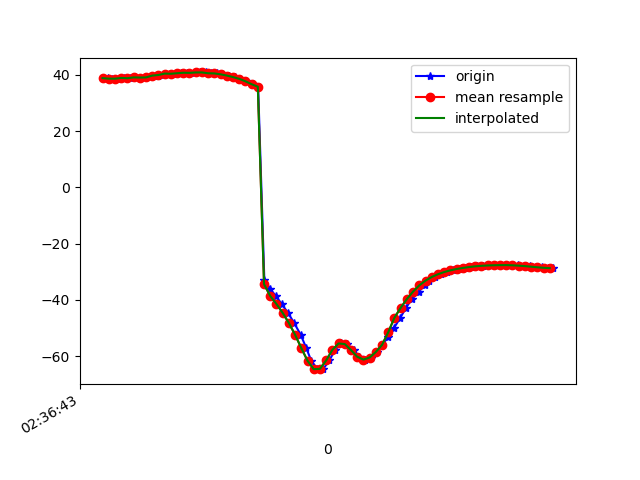

Source data for this figure (header and first rows):
1617849403358, 545046914354645, 38.865105, 26.385397, -16.548769
1617849403371, 545046933585415, 38.68, 26.57, -17.55
1617849403389, 545046952816185, 38.67, 26.51, -17.3
1617849403409, 545046972046955, 38.93, 27.28, -18.42
1617849403427, 545046991277725, 38.84, 27.08, -18.66
1617849403445, 545047010508495, 39.13, 27.32, -18.2
1617849403460, 545047029739265, 39.07, 27.44, -19.26
1617849403480, 545047048970035, 39.11, 27.3, -19.05
1617849403500, 545047068200805, 39.76, 28.15, -19.09
1617849403517, 545047087431575, 39.76, 27.95, -19.68
1617849403536, 545047106662345, 39.98, 27.78, -19.24
1617849403556, 545047125893115, 40.47, 28.38, -20.15
1617849403575, 545047145123885, 40.41, 27.93, -20.67
1617849403594, 545047164354655, 40.61, 27.73, -20.41
1617849403612, 545047183585425, 40.78, 28.11, -21.92
1617849403633, 545047202816195, 40.73, 27.88, -22.35
1617849403654, 545047222046965, 40.88, 27.94, -21.94
1617849403672, 545047241277735, 40.89, 28.36, -23.31
1617849403688, 545047260508505, 40.6, 28.07, -23.67
1617849403707, 545047279739275, 40.53, 28.21, -23.33
1617849403726, 545047298970045, 40.22, 28.46, -23.66
1617849403747, 545047318200815, 39.78, 28.76, -23.54
1617849403765, 545047337431585, 39.24, 29.27, -23.06
1617849403783, 545047356662355, 38.61, 30.08, -22.01
1617849403802, 545047375893125, 37.74, 31.1, -20.32
1617849403823, 545047395123895, 36.7, 32.43, -17.86
1617849403841, 545047414354665, 35.81, 34.54, -14.36
1617849403861, 545047433585435, -32.82, 35.67, -9.364
1617849403879, 545047452816205, -35.95, 38.9, -3.89
1617849403898, 545047472046975, -38.59, 40.5, 3.01
1617849403917, 545047491277745, -41.43, 41.88, 10.68
1617849403937, 545047510508515, -44.57, 43.29, 19.14
1617849403957, 545047529739285, -48.16, 44.51, 28.5
1617849403978, 545047548970055, -52.35, 45.26, 38.72
1617849403996, 545047568200825, -57.07, 45.32, 49.51
1617849404012, 545047587431595, -61.59, 44.59, 59.63
1617849404032, 545047606662365, -64.59, 43.13, 67.66
1617849404051, 545047625893135, -64.49, 41.14, 72.73
1617849404070, 545047645123905, -61.51, 39.22, 75.09
1617849404089, 545047664354675, -57.75, 37.74, 75.87
1617849404108, 545047683585445, -55.45, 36.64, 76.16
1617849404128, 545047702816215, -55.67, 36.04, 76.44
1617849404149, 545047722046985, -57.8, 36.01, 76.49
1617849404165, 545047741277755, -60.18, 36.57, 75.74
1617849404184, 545047760508525, -61.19, 37.22, 73.92
1617849404206, 545047779739295, -60.45, 37.68, 70.86
1617849404223, 545047798970065, -58.48, 37.83, 66.74
1617849404241, 545047818200835, -55.96, 37.76, 61.78
1617849404260, 545047837431605, -53.09, 37.53, 55.96
1617849404279, 545047856662375, -49.84, 36.99, 49.47
1617849404299, 545047875893145, -46.28, 35.91, 42.54
1617849404317, 545047895123915, -42.8, 34.34, 35.43
1617849404336, 545047914354685, -39.67, 32.46, 28.47
1617849404359, 545047933585455, -37, 30.31, 21.87
1617849404377, 545047952816225, -34.81, 28.04, 15.83
1617849404392, 545047972046995, -33.12, 25.78, 10.52
1617849404412, 545047991277765, -31.83, 23.74, 5.863
1617849404430, 545048010508535, -30.86, 22.22, 1.703
1617849404450, 545048029739305, -30.08, 21.37, -2.033
1617849404469, 545048048970075, -29.47, 21.15, -5.369
1617849404488, 545048068200845, -28.99, 21.24, -8.327
... 16 more rows
